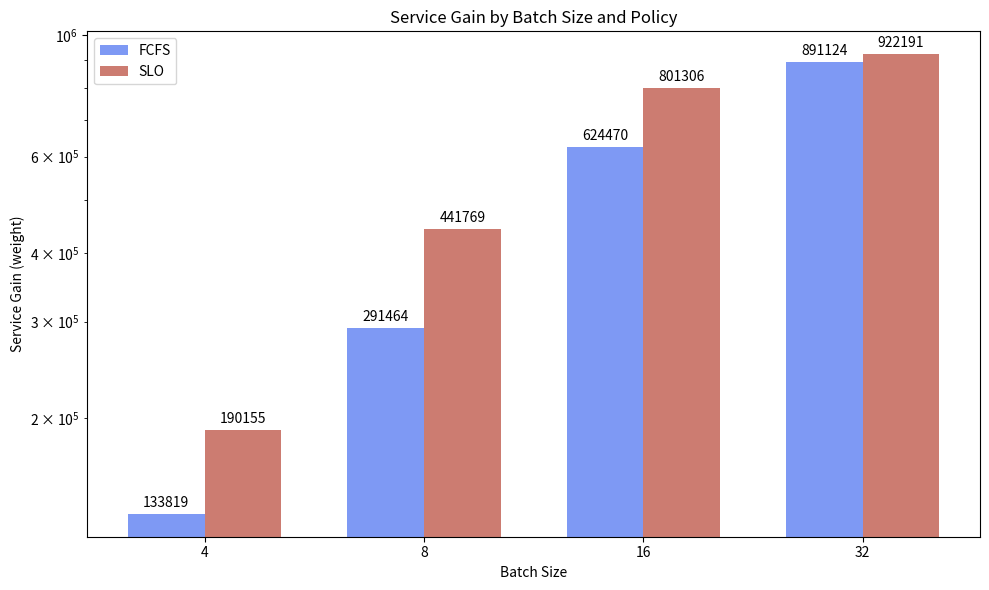

Generate this figure with matplotlib:
import matplotlib.pyplot as plt
import numpy as np

data = {
    "4": {
        "fcfs": 133819.45430040563,
        "slo": 190155.4211839112
    },
    "8": {
        "fcfs": 291464.95358410315,
        "slo": 441769.8312552163
    },
    "16": {
        "fcfs":624470.8493909441,
        "slo": 801306.9395596284
    },
    "32": {
        "fcfs": 891124.57729933,
        "slo": 922191.677207857
    },
}

batch_sizes = list(data.keys())
fcfs_values = [data[batch_size]["fcfs"] for batch_size in batch_sizes]
slo_values = [data[batch_size]["slo"] for batch_size in batch_sizes]

x = np.arange(len(batch_sizes))  # the label locations
width = 0.35  # the width of the bars

fig, ax = plt.subplots(figsize=(10, 6))

rects1 = ax.bar(x - width/2, fcfs_values, width, label='FCFS', color='#7e99f4')
rects2 = ax.bar(x + width/2, slo_values, width, label='SLO', color='#cc7c71')

# Add some text for labels, title and custom x-axis tick labels, etc.
ax.set_xlabel('Batch Size')
ax.set_ylabel('Service Gain (weight)')
ax.set_title('Service Gain by Batch Size and Policy')
ax.set_xticks(x)
ax.set_xticklabels(batch_sizes)
ax.legend()

# Optionally, use a logarithmic scale for the y-axis
ax.set_yscale('log')

# Function to add labels on top of the bars
def autolabel(rects):
    for rect in rects:
        height = rect.get_height()
        ax.annotate('{}'.format(int(height)),
                    xy=(rect.get_x() + rect.get_width() / 2, height),
                    xytext=(0, 3),  # 3 points vertical offset
                    textcoords="offset points",
                    ha='center', va='bottom')

autolabel(rects1)
autolabel(rects2)

fig.tight_layout()

plt.savefig("result_service_gain.png")
